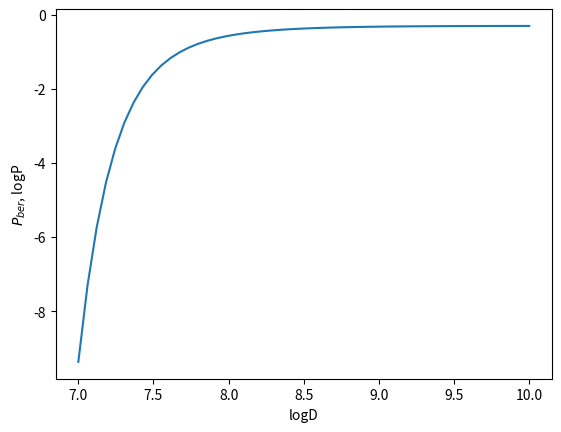

Write the Python code that produced this figure.
import numpy as np
import math
import matplotlib.pyplot as plt

def to_db(x):
    return 10*np.log10(x) 

# for 2-fsk
def p_ber(eb_no):
    return np.log10(1/2*np.exp(-eb_no))

def log_p_ber_qpsk(ebno):
    return 1/2*math.erfc((ebno)**0.5)

def compute_eb_no(input_power, d):
    P_t = to_db(input_power)
    G_t = 3 
    G_r = 0
    T_s = to_db(450)

    freq = 450*10**6 
    c = 3*10**8
    l = c/freq
    L_fs = 20*np.log10(4*np.pi*d/l)

    L_a = 1
    k_b = to_db(1.38*10**(-23))
    R = to_db(15200)
    eb_no_db = G_t + P_t + G_r - T_s - L_fs - L_a - k_b - R
    return 10**(eb_no_db/10) 

def make_graph():
    p1 = 10**(46/10) / 1000
    distances = np.linspace(start=7, stop=10, num=50) 
    eb_nos = [compute_eb_no(p1, 10**d) for d in distances]
    eb_nos_db = [to_db(ebno) for ebno in eb_nos]
    print(eb_nos_db)
    plt.plot(distances, [np.log10(log_p_ber_qpsk(eb_no)) for eb_no in eb_nos])
    plt.xlabel("logD")
    plt.ylabel("$P_{ber}$, logP")
    plt.show()

make_graph()
